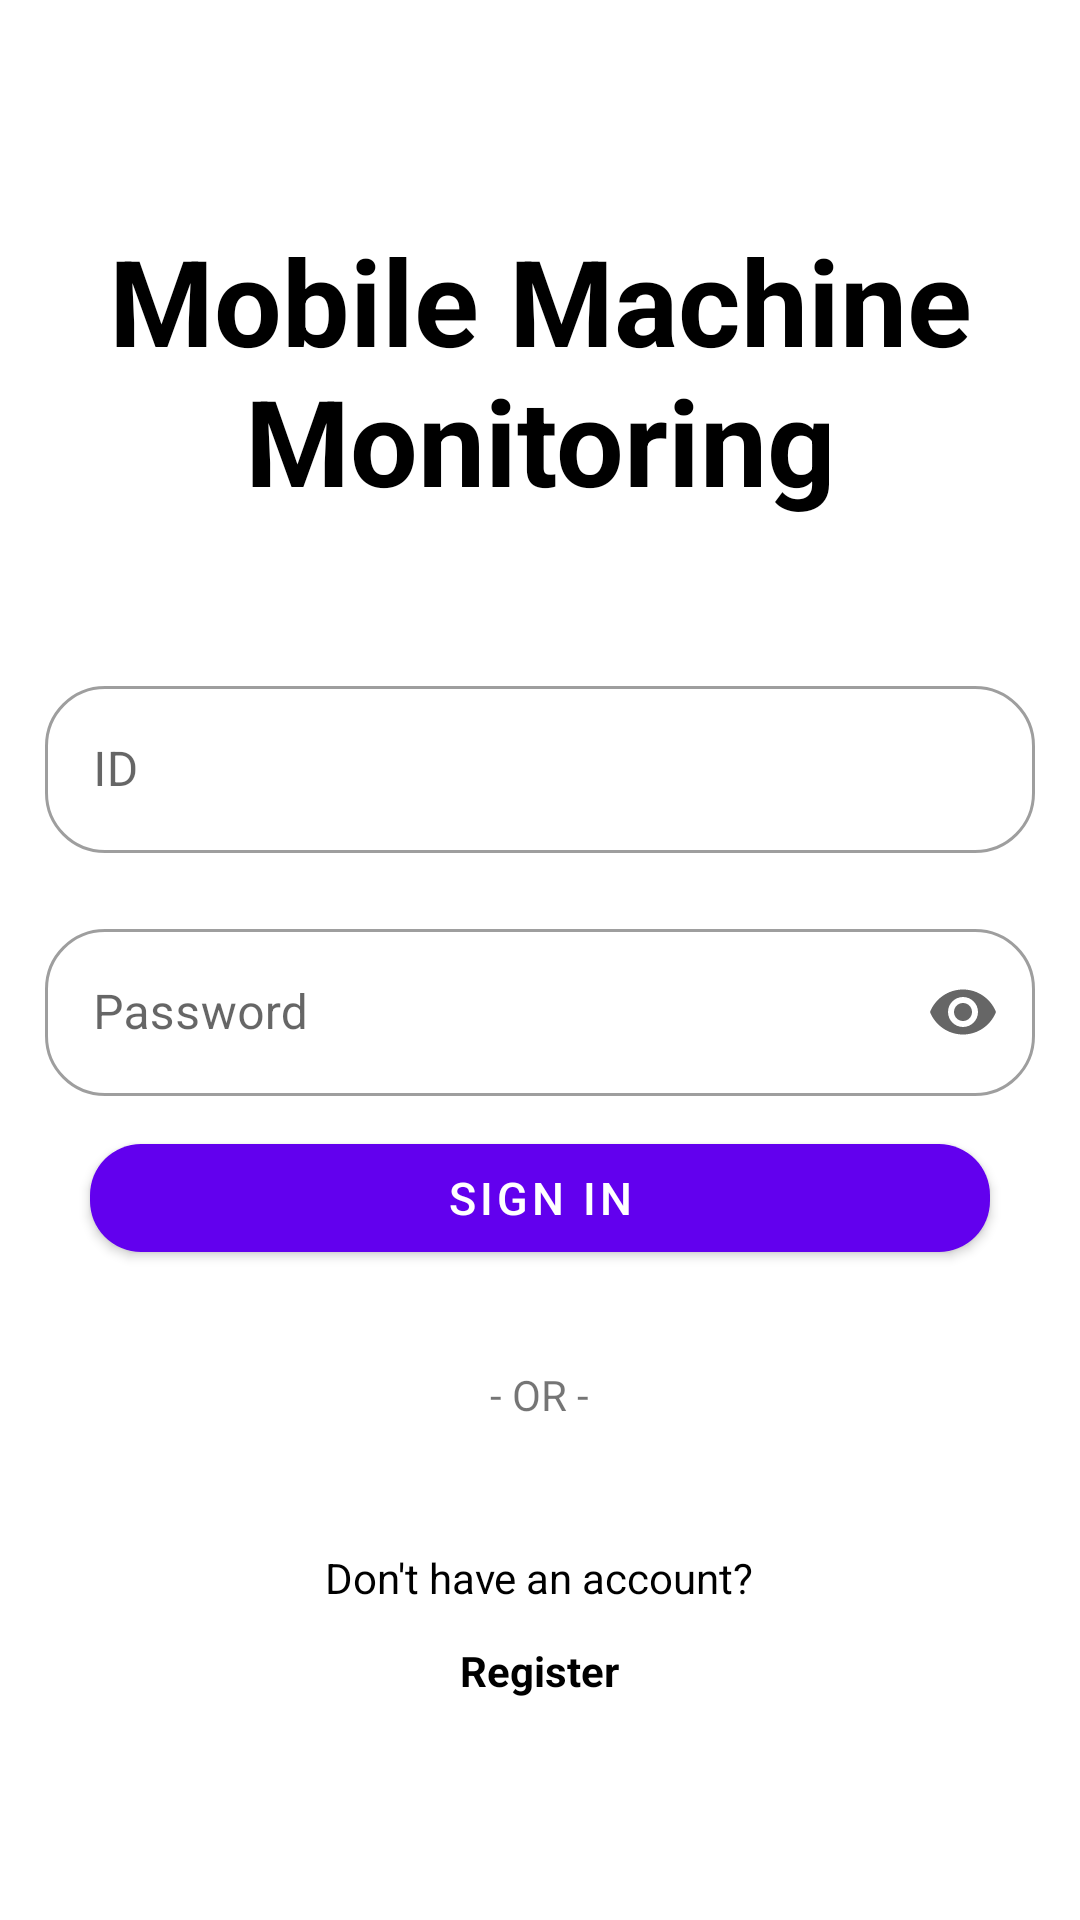

The Android layout XML behind this screen, and the referenced resources:
<!-- AndroidManifest.xml: application theme Theme.MaterialComponents.Light -->
<!-- res/layout/activity_login.xml -->
<?xml version="1.0" encoding="utf-8"?>
<androidx.constraintlayout.widget.ConstraintLayout xmlns:android="http://schemas.android.com/apk/res/android"
    xmlns:app="http://schemas.android.com/apk/res-auto"
    xmlns:tools="http://schemas.android.com/tools"
    android:layout_width="match_parent"
    android:layout_height="match_parent"
    tools:context=".LoginActivity">

    <ProgressBar
        android:id="@+id/progressBar"
        style="?android:attr/progressBarStyleHorizontal"
        android:layout_width="match_parent"
        android:layout_height="wrap_content"
        android:layout_gravity="top"
        android:indeterminate="true"
        android:visibility="invisible"
        app:layout_constraintEnd_toEndOf="parent"
        app:layout_constraintStart_toStartOf="parent"
        app:layout_constraintTop_toTopOf="parent" />

    <LinearLayout
        android:layout_width="match_parent"
        android:layout_height="match_parent"
        android:layout_margin="5dp"
        android:gravity="center_horizontal|center_vertical"
        android:orientation="vertical"
        app:layout_constraintBottom_toBottomOf="parent"
        app:layout_constraintEnd_toEndOf="parent"
        app:layout_constraintStart_toStartOf="parent"
        app:layout_constraintTop_toTopOf="parent">


        <com.google.android.material.textview.MaterialTextView
            android:layout_width="wrap_content"
            android:layout_height="wrap_content"
            android:layout_marginBottom="40dp"
            android:text="@string/app_name"
            android:textAlignment="center"
            android:textColor="@color/black"
            android:textSize="40sp"
            android:textStyle="bold" />

        <com.google.android.material.textfield.TextInputLayout
            android:id="@+id/materialEditTextID"
            style="@style/Widget.MaterialComponents.TextInputLayout.OutlinedBox"
            android:layout_width="match_parent"
            android:layout_height="wrap_content"
            android:layout_margin="10dp"
            android:hint="@string/id"
            app:boxCornerRadiusBottomEnd="20dp"
            app:boxCornerRadiusBottomStart="20dp"
            app:boxCornerRadiusTopEnd="20dp"
            app:boxCornerRadiusTopStart="20dp">

            <com.google.android.material.textfield.TextInputEditText
                android:id="@+id/etID"
                android:layout_width="match_parent"
                android:layout_height="wrap_content"
                android:inputType="textShortMessage" />

        </com.google.android.material.textfield.TextInputLayout>

        <com.google.android.material.textfield.TextInputLayout
            android:id="@+id/materialEditTextPassword"
            style="@style/Widget.MaterialComponents.TextInputLayout.OutlinedBox"
            android:layout_width="match_parent"
            android:layout_height="wrap_content"
            android:layout_margin="10dp"
            android:layout_marginTop="20dp"
            android:hint="@string/password"
            app:boxCornerRadiusBottomEnd="20dp"
            app:boxCornerRadiusBottomStart="20dp"
            app:boxCornerRadiusTopEnd="20dp"
            app:boxCornerRadiusTopStart="20dp"
            app:endIconMode="password_toggle">

            <com.google.android.material.textfield.TextInputEditText
                android:id="@+id/etPassword"
                android:layout_width="match_parent"
                android:layout_height="wrap_content"
                android:inputType="textPassword" />

        </com.google.android.material.textfield.TextInputLayout>


        <com.google.android.material.button.MaterialButton
            android:id="@+id/btnSignInEmail"
            android:layout_width="300dp"
            android:layout_height="wrap_content"
            android:text="@string/sign_in"
            android:textSize="15sp"
            app:cornerRadius="17dp" />

        <com.google.android.material.textview.MaterialTextView
            android:id="@+id/materialTextView"
            android:layout_width="wrap_content"
            android:layout_height="wrap_content"
            android:layout_marginTop="32dp"
            android:layout_marginBottom="30dp"
            android:text="@string/or"
            app:layout_constraintEnd_toEndOf="parent"
            app:layout_constraintStart_toStartOf="parent"
            app:layout_constraintTop_toBottomOf="@+id/btnSignInEmail" />


        <com.google.android.material.textview.MaterialTextView
            android:id="@+id/materialTextViewRegister"
            android:layout_width="wrap_content"
            android:layout_height="wrap_content"
            android:layout_marginTop="12dp"
            android:text="@string/don_t_have_an_account"
            android:textColor="@color/black" />

        <com.google.android.material.textview.MaterialTextView
            android:id="@+id/txtRegister"
            android:layout_width="wrap_content"
            android:layout_height="wrap_content"
            android:layout_marginTop="12dp"
            android:text="@string/register"
            android:textColor="@color/black"
            android:textStyle="bold" />


    </LinearLayout>
</androidx.constraintlayout.widget.ConstraintLayout>
<!-- resources referenced by this layout -->
<resources>
  <color name="black">#000000</color>
  <string name="app_name">Mobile Machine Monitoring</string>
  <string name="don_t_have_an_account">Don\'t have an account?</string>
  <string name="id">ID</string>
  <string name="or">- OR -</string>
  <string name="password">Password</string>
  <string name="register">Register</string>
  <string name="sign_in">Sign in</string>
</resources>
